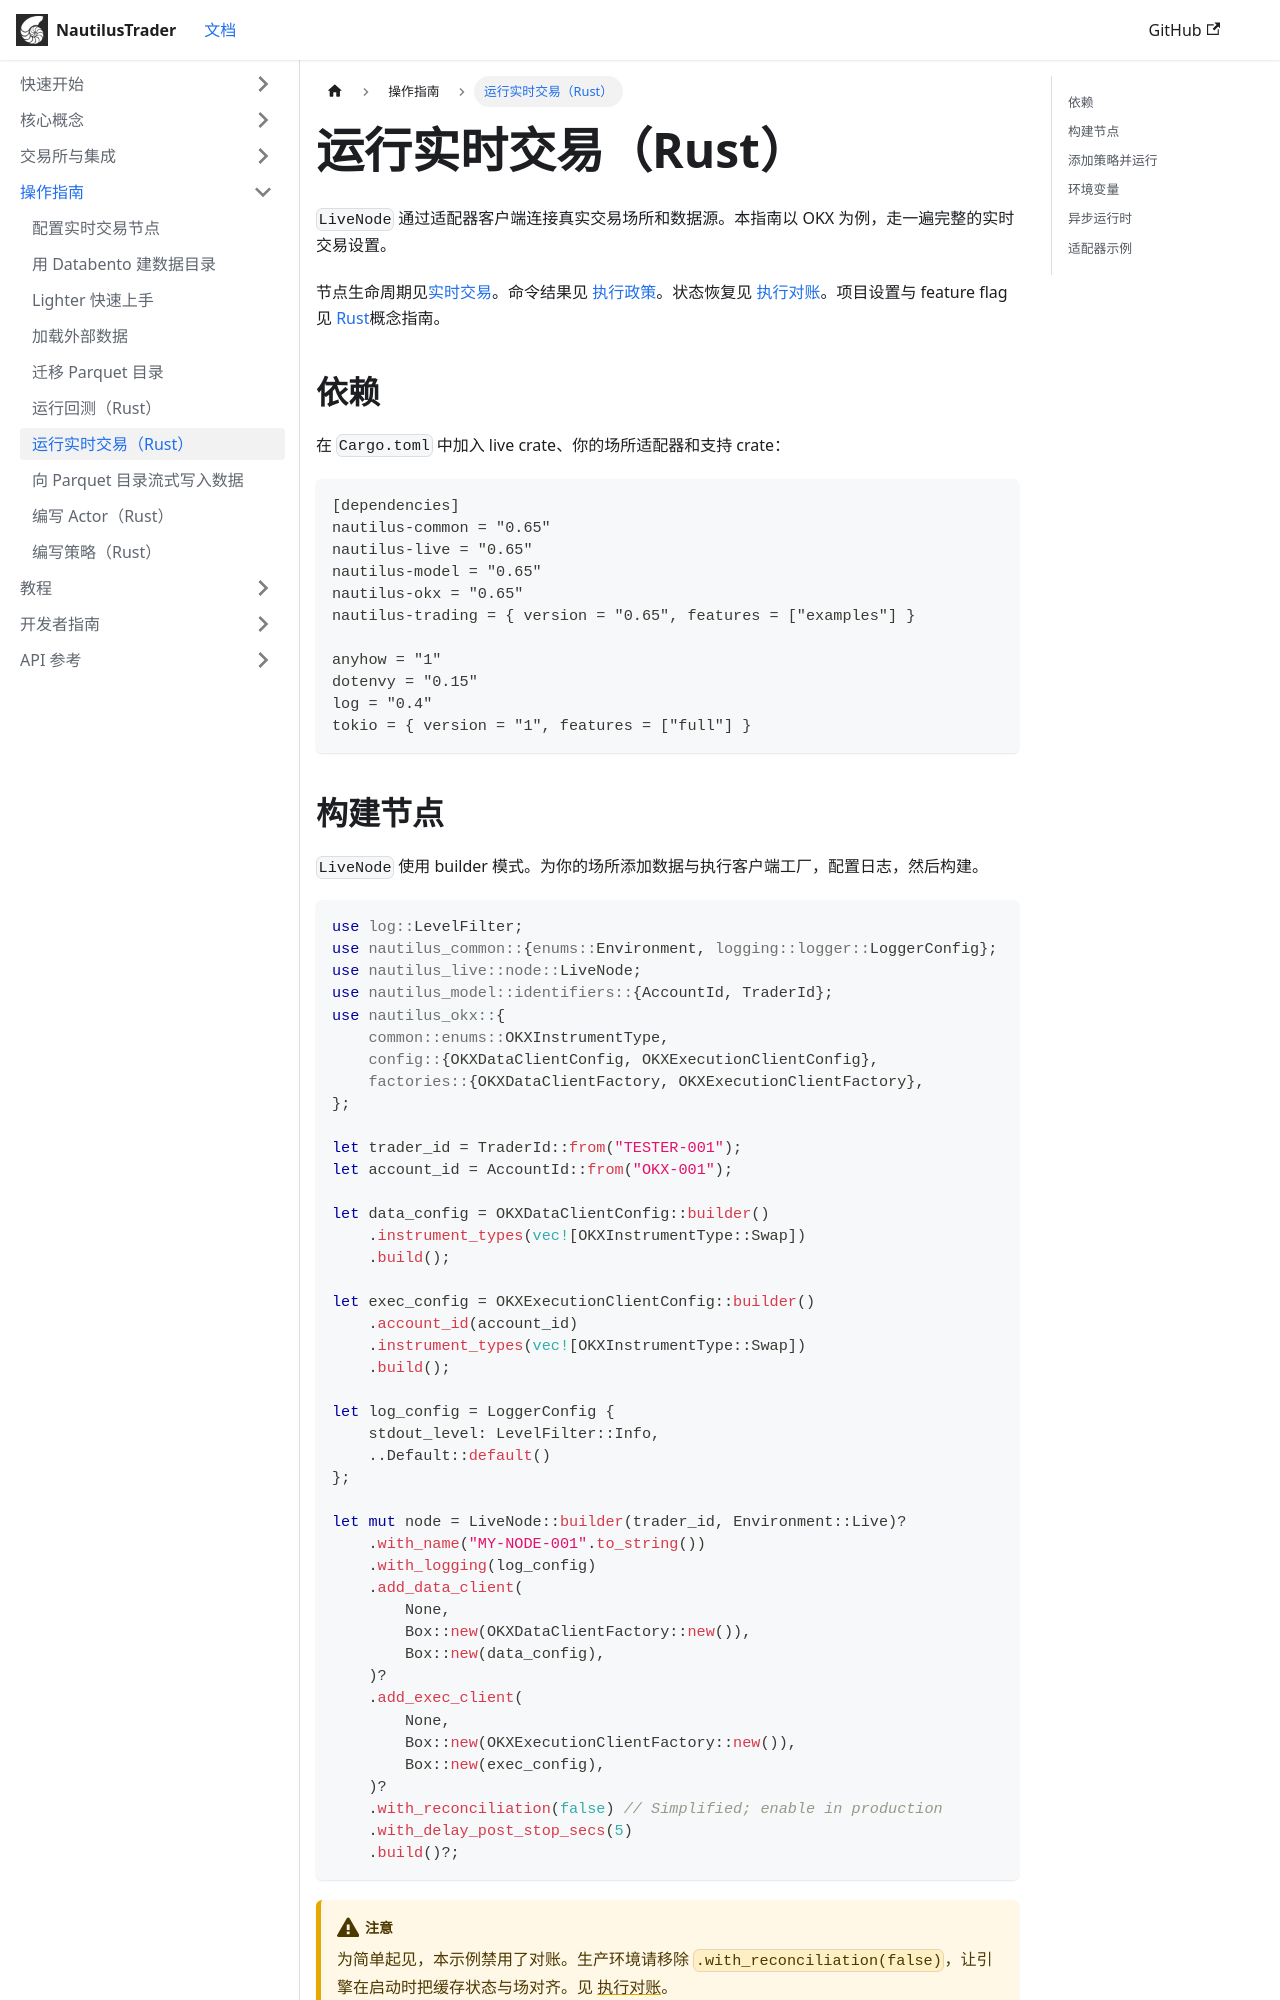

repository: Aloento/NautilusTraderDoc · page: how_to/run_rust_live_trading/index.html · generator: docusaurus

# 运行实时交易（Rust） {#run-live-trading-rust}

`LiveNode` 通过适配器客户端连接真实交易场所和数据源。本指南以 OKX 为例，走一遍完整的实时
交易设置。

节点生命周期见[实时交易](./../concepts/live.md)。命令结果见
[执行政策](./../concepts/execution/policies.md#command-outcomes)。状态恢复见
[执行对账](./../concepts/execution/reconciliation.md)。项目设置与 feature flag 见
[Rust](./../concepts/rust.md#project-setup)概念指南。

## 依赖 {#dependencies}

在 `Cargo.toml` 中加入 live crate、你的场所适配器和支持 crate：

```toml
[dependencies]
nautilus-common = "0.65"
nautilus-live = "0.65"
nautilus-model = "0.65"
nautilus-okx = "0.65"
nautilus-trading = { version = "0.65", features = ["examples"] }

anyhow = "1"
dotenvy = "0.15"
log = "0.4"
tokio = { version = "1", features = ["full"] }
```
